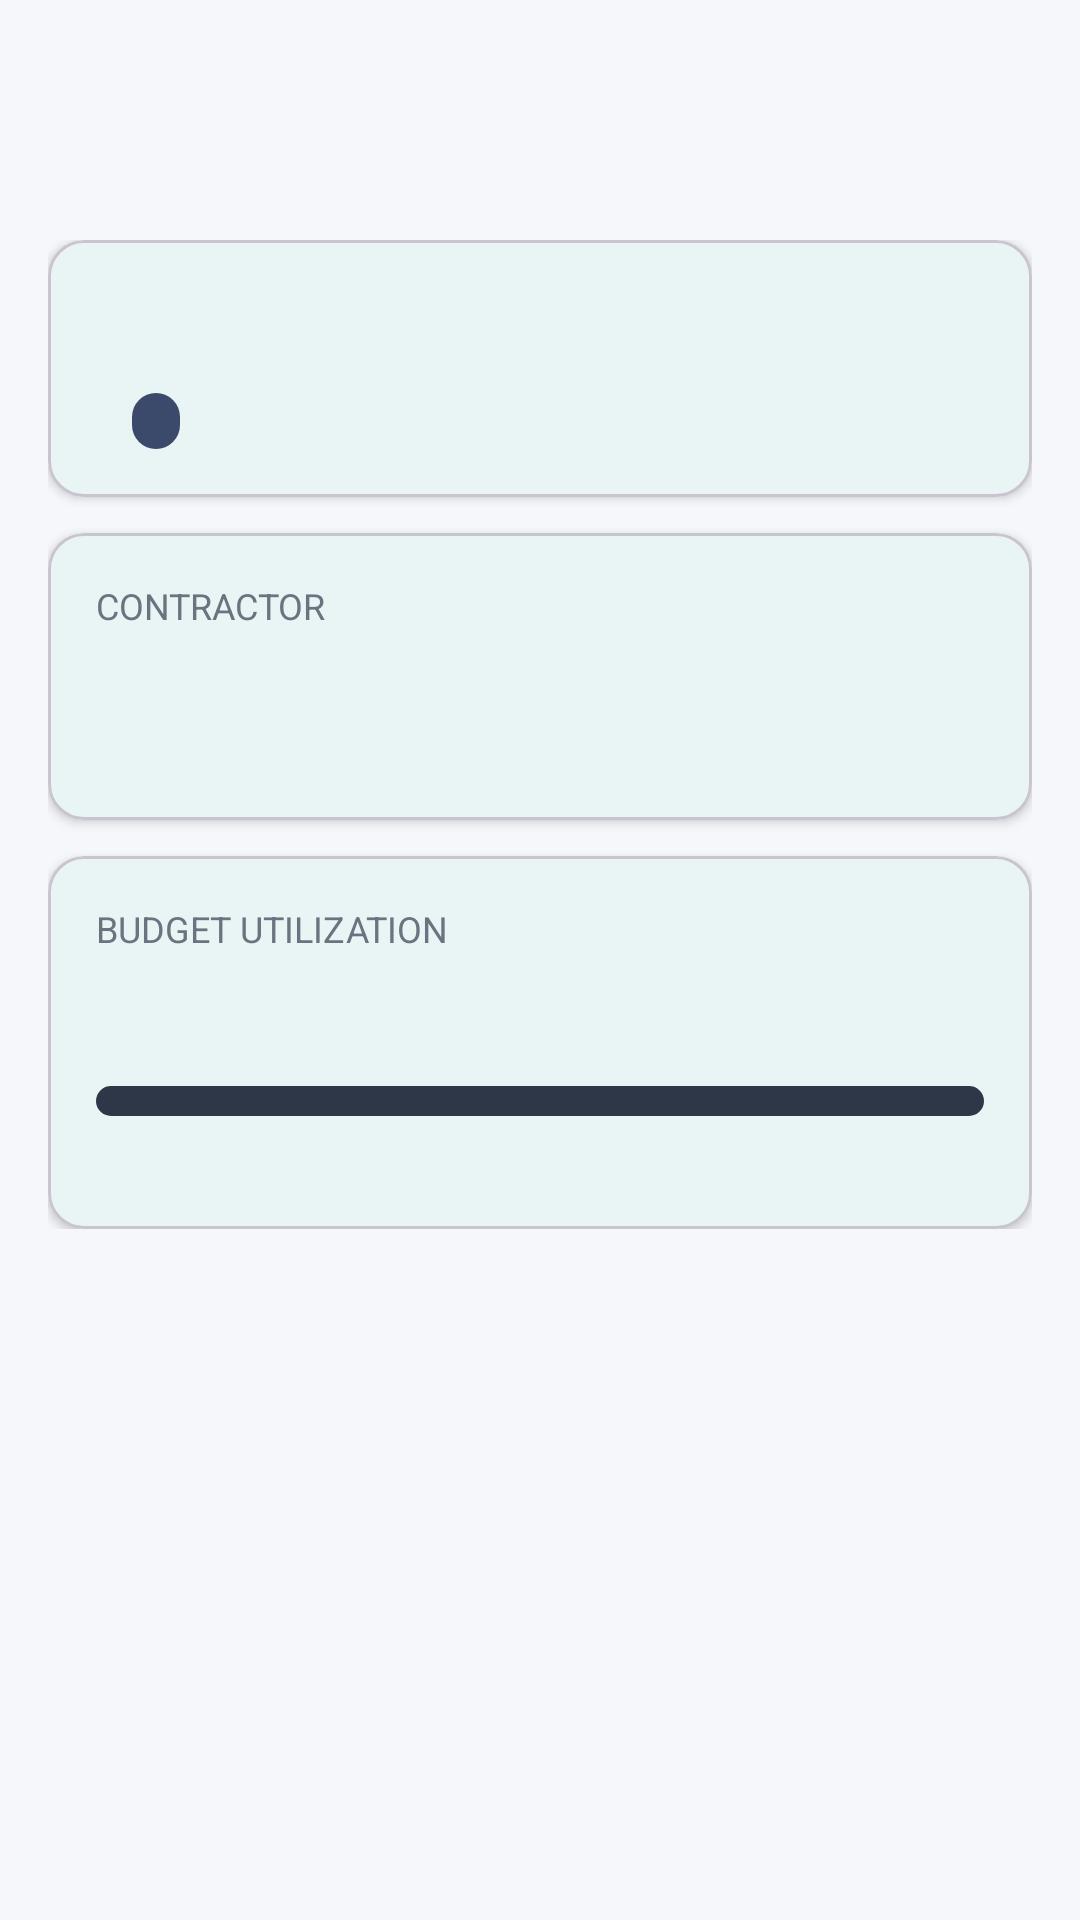

Produce the Android XML layout that renders to this screen, including the resource entries it uses.
<!-- AndroidManifest.xml: application theme Theme.RoadWatch -->
<!-- res/layout/activity_road_detail.xml -->
<?xml version="1.0" encoding="utf-8"?>
<androidx.constraintlayout.widget.ConstraintLayout
    xmlns:android="http://schemas.android.com/apk/res/android"
    xmlns:app="http://schemas.android.com/apk/res-auto"
    android:layout_width="match_parent"
    android:layout_height="match_parent"
    android:background="@color/bg_dark_slate">

    <include
        android:id="@+id/toolbar"
        layout="@layout/toolbar_standard"
        android:layout_width="match_parent"
        android:layout_height="wrap_content"
        app:layout_constraintTop_toTopOf="parent" />

    <ScrollView
        android:layout_width="0dp"
        android:layout_height="0dp"
        app:layout_constraintTop_toBottomOf="@id/toolbar"
        app:layout_constraintBottom_toBottomOf="parent"
        app:layout_constraintStart_toStartOf="parent"
        app:layout_constraintEnd_toEndOf="parent">

        <LinearLayout
            android:layout_width="match_parent"
            android:layout_height="wrap_content"
            android:orientation="vertical"
            android:padding="16dp">

            
            <com.google.android.material.card.MaterialCardView
                android:layout_width="match_parent"
                android:layout_height="wrap_content"
                app:cardCornerRadius="12dp"
                app:cardElevation="2dp"
                app:cardBackgroundColor="@color/card_surface">

                <LinearLayout
                    android:layout_width="match_parent"
                    android:layout_height="wrap_content"
                    android:orientation="vertical"
                    android:padding="16dp">

                    <TextView
                        android:id="@+id/tvRoadName"
                        android:layout_width="match_parent"
                        android:layout_height="wrap_content"
                        android:textSize="20sp"
                        android:textStyle="bold"
                        android:textColor="@color/text_light" />

                    <LinearLayout
                        android:layout_width="match_parent"
                        android:layout_height="wrap_content"
                        android:layout_marginTop="8dp"
                        android:orientation="horizontal"
                        android:gravity="center_vertical">

                        <TextView
                            android:id="@+id/tvRoadCode"
                            android:layout_width="wrap_content"
                            android:layout_height="wrap_content"
                            android:textSize="13sp"
                            android:textColor="@color/text_muted" />

                        <TextView
                            android:id="@+id/tvRoadType"
                            android:layout_width="wrap_content"
                            android:layout_height="wrap_content"
                            android:layout_marginStart="12dp"
                            android:paddingHorizontal="8dp"
                            android:paddingVertical="2dp"
                            android:textSize="11sp"
                            android:textStyle="bold"
                            android:textColor="@color/text_light"
                            android:background="@drawable/badge_road_type" />

                        <TextView
                            android:id="@+id/tvStatus"
                            android:layout_width="wrap_content"
                            android:layout_height="wrap_content"
                            android:layout_marginStart="8dp"
                            android:paddingHorizontal="8dp"
                            android:paddingVertical="2dp"
                            android:textSize="11sp"
                            android:textStyle="bold"
                            android:textColor="@color/text_light"
                            android:background="@drawable/badge_status_in_progress" />
                    </LinearLayout>
                </LinearLayout>
            </com.google.android.material.card.MaterialCardView>

            
            <com.google.android.material.card.MaterialCardView
                android:layout_width="match_parent"
                android:layout_height="wrap_content"
                android:layout_marginTop="12dp"
                app:cardCornerRadius="12dp"
                app:cardElevation="2dp"
                app:cardBackgroundColor="@color/card_surface">

                <LinearLayout
                    android:layout_width="match_parent"
                    android:layout_height="wrap_content"
                    android:orientation="vertical"
                    android:padding="16dp">

                    <TextView
                        android:layout_width="match_parent"
                        android:layout_height="wrap_content"
                        android:text="Contractor"
                        android:textSize="12sp"
                        android:textAllCaps="true"
                        android:textColor="@color/text_muted" />

                    <TextView
                        android:id="@+id/tvContractor"
                        android:layout_width="match_parent"
                        android:layout_height="wrap_content"
                        android:layout_marginTop="4dp"
                        android:textSize="16sp"
                        android:textStyle="bold"
                        android:textColor="@color/text_light" />

                    <TextView
                        android:id="@+id/tvLastRelaying"
                        android:layout_width="match_parent"
                        android:layout_height="wrap_content"
                        android:layout_marginTop="4dp"
                        android:textSize="13sp"
                        android:textColor="@color/text_muted" />
                </LinearLayout>
            </com.google.android.material.card.MaterialCardView>

            
            <com.google.android.material.card.MaterialCardView
                android:layout_width="match_parent"
                android:layout_height="wrap_content"
                android:layout_marginTop="12dp"
                app:cardCornerRadius="12dp"
                app:cardElevation="2dp"
                app:cardBackgroundColor="@color/card_surface">

                <LinearLayout
                    android:layout_width="match_parent"
                    android:layout_height="wrap_content"
                    android:orientation="vertical"
                    android:padding="16dp">

                    <TextView
                        android:layout_width="match_parent"
                        android:layout_height="wrap_content"
                        android:text="Budget Utilization"
                        android:textSize="12sp"
                        android:textAllCaps="true"
                        android:textColor="@color/text_muted" />

                    <TextView
                        android:id="@+id/tvBudgetDisplay"
                        android:layout_width="match_parent"
                        android:layout_height="wrap_content"
                        android:layout_marginTop="8dp"
                        android:textSize="18sp"
                        android:textStyle="bold"
                        android:textColor="@color/text_light" />

                    <ProgressBar
                        android:id="@+id/pbBudget"
                        style="@android:style/Widget.ProgressBar.Horizontal"
                        android:layout_width="match_parent"
                        android:layout_height="10dp"
                        android:layout_marginTop="12dp"
                        android:max="100"
                        android:progressDrawable="@drawable/progress_bar_budget" />

                    <TextView
                        android:id="@+id/tvBudgetPercent"
                        android:layout_width="match_parent"
                        android:layout_height="wrap_content"
                        android:layout_marginTop="4dp"
                        android:textSize="13sp"
                        android:gravity="end"
                        android:textColor="@color/text_muted" />
                </LinearLayout>
            </com.google.android.material.card.MaterialCardView>

        </LinearLayout>
    </ScrollView>
</androidx.constraintlayout.widget.ConstraintLayout>
<!-- res/layout/toolbar_standard.xml (included above) -->
<?xml version="1.0" encoding="utf-8"?>
<androidx.appcompat.widget.Toolbar
    xmlns:android="http://schemas.android.com/apk/res/android"
    xmlns:app="http://schemas.android.com/apk/res-auto"
    android:id="@+id/toolbar"
    android:layout_width="match_parent"
    android:layout_height="?attr/actionBarSize"
    android:background="@color/bg_dark_slate"
    android:elevation="4dp"
    app:titleTextColor="@color/text_light"
    app:subtitleTextColor="#9CA3AF"
    app:navigationIconTint="@color/text_light"
    app:popupTheme="@style/ThemeOverlay.AppCompat.Dark" />
<!-- resources referenced by this layout -->
<resources>
  <color name="bg_dark_slate">#F5F7FA</color>
  <color name="card_surface">#F8FAFB</color>
  <color name="text_light">#12151A</color>
  <color name="text_muted">#6B7280</color>
  <!-- drawable badge_road_type (drawable) -->
  <?xml version="1.0" encoding="utf-8"?>
  <shape xmlns:android="http://schemas.android.com/apk/res/android"
      android:shape="rectangle">
      <solid android:color="#3B4A6B" />
      <corners android:radius="8dp" />
  </shape>
  <!-- drawable progress_bar_budget (drawable) -->
  <?xml version="1.0" encoding="utf-8"?>
  <layer-list xmlns:android="http://schemas.android.com/apk/res/android">
  
      
      <item android:id="@android:id/background">
          <shape android:shape="rectangle">
              <solid android:color="#2D3748" />
              <corners android:radius="6dp" />
          </shape>
      </item>
  
      
      <item android:id="@android:id/progress">
          <clip>
              <shape android:shape="rectangle">
                  <solid android:color="#10B981" />
                  <corners android:radius="6dp" />
              </shape>
          </clip>
      </item>
  
  </layer-list>
  <style name="Theme.RoadWatch" parent="Theme.Material3.DayNight.NoActionBar">
          <item name="colorPrimary">@color/mint_green</item>
          <item name="colorOnPrimary">@color/bg_dark_slate</item>
          <item name="colorSecondary">@color/coral_red</item>
          <item name="colorOnSecondary">@color/text_light</item>
          <item name="android:colorBackground">@color/bg_dark_slate</item>
          <item name="colorSurface">@color/card_surface</item>
          <item name="colorOnSurface">@color/text_light</item>
          <item name="colorOnBackground">@color/text_light</item>
          <item name="android:textColorPrimary">@color/text_light</item>
          <item name="android:textColorSecondary">@color/text_muted</item>
          <item name="android:windowBackground">@color/bg_dark_slate</item>
      </style>
  <color name="mint_green">#25C19A</color>
  <color name="coral_red">#FC5C65</color>
</resources>
